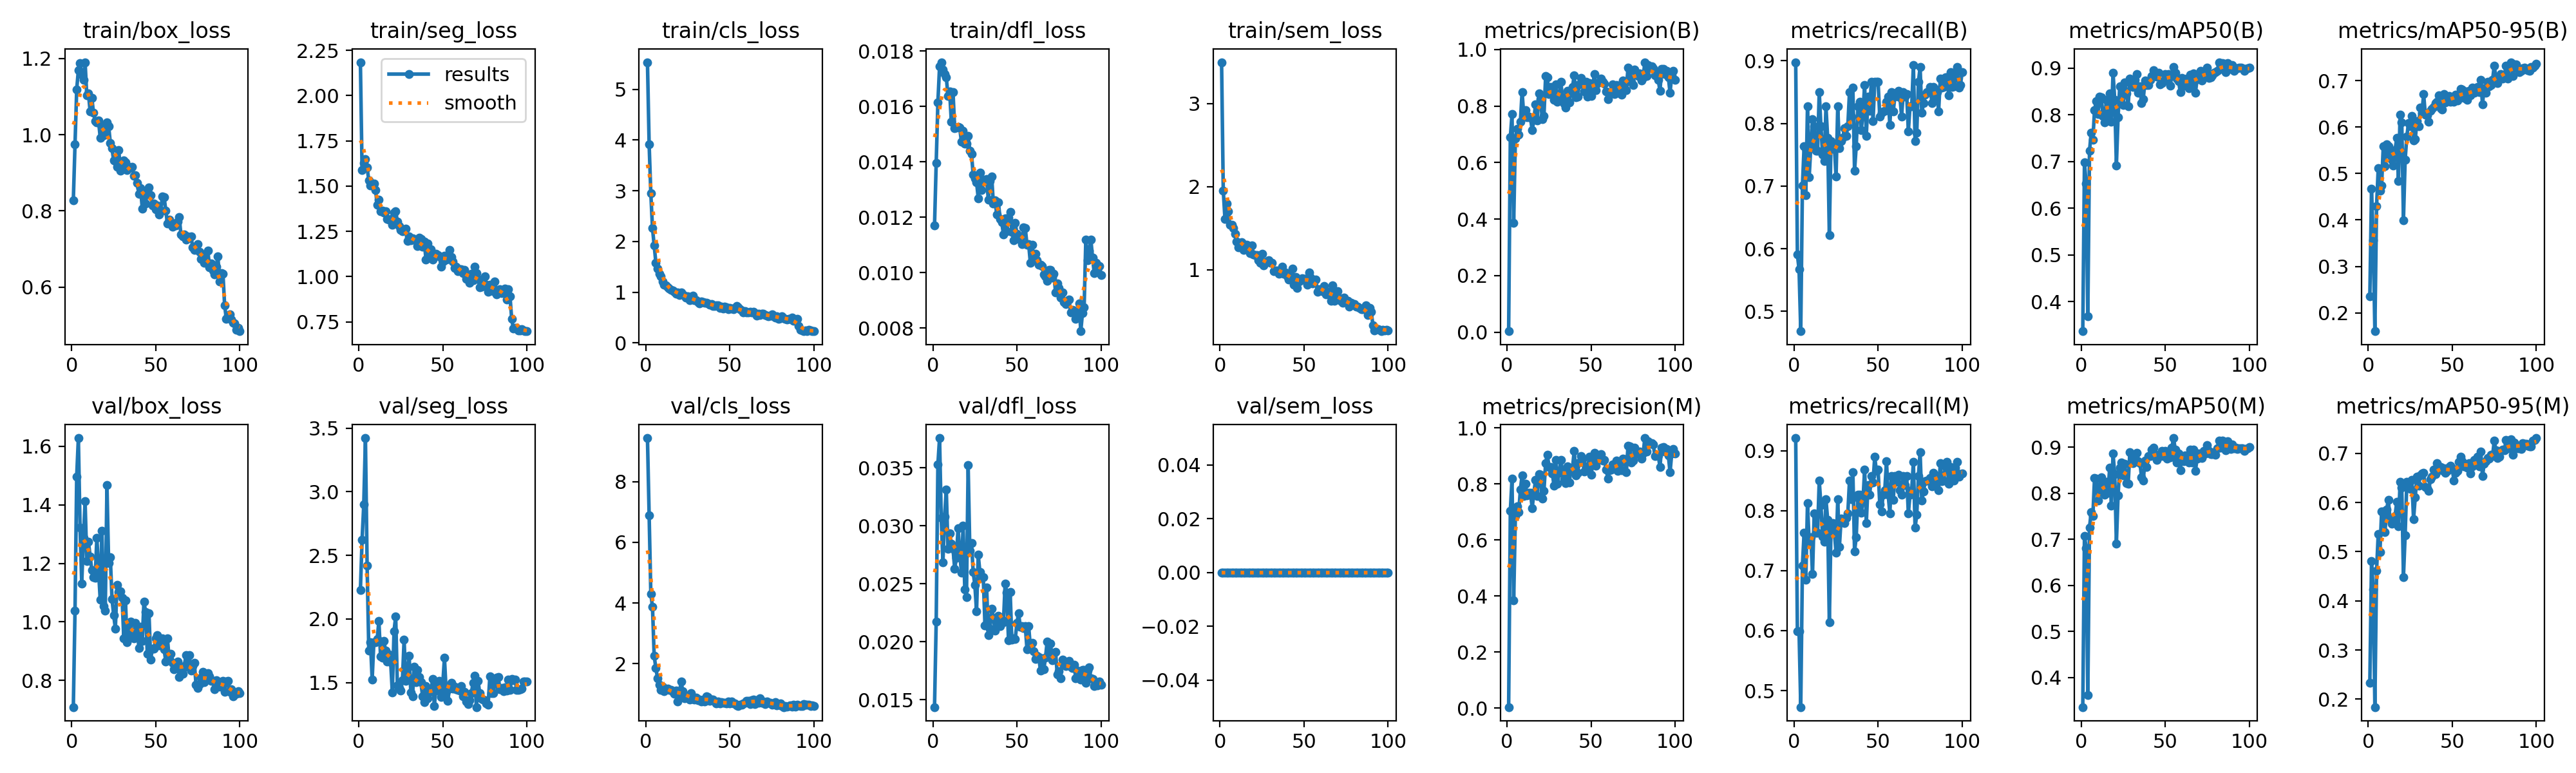

Values plotted in this chart, from the file beside it:
epoch, time, train/box_loss, train/seg_loss, train/cls_loss, train/dfl_loss, train/sem_loss, metrics/precision(B), metrics/recall(B), metrics/mAP50(B), metrics/mAP50-95(B), metrics/precision(M), metrics/recall(M), metrics/mAP50(M), metrics/mAP50-95(M), val/box_loss, val/seg_loss, val/cls_loss, val/dfl_loss, val/sem_loss, lr/pg0, lr/pg1, lr/pg2
1, 39.3, 0.8283, 2.185, 5.537, 0.01169, 3.499, 0.00317, 0.8976, 0.3365, 0.2354, 0.00325, 0.9213, 0.3358, 0.2326, 0.7086, 2.229, 9.438, 0.01437, 0, 0.0006545, 0.0006545, 0.0006545
2, 58.51, 0.9744, 1.59, 3.916, 0.01396, 1.954, 0.6893, 0.5906, 0.6976, 0.4669, 0.7035, 0.5984, 0.7079, 0.4811, 1.038, 2.62, 6.895, 0.02174, 0, 0.001308, 0.001308, 0.001308
3, 77.63, 1.119, 1.627, 2.948, 0.01615, 1.612, 0.7706, 0.5669, 0.652, 0.3569, 0.8185, 0.5984, 0.6813, 0.4227, 1.497, 2.899, 4.309, 0.0353, 0, 0.001949, 0.001949, 0.001949
4, 96.75, 1.17, 1.648, 2.262, 0.01745, 1.797, 0.3875, 0.4683, 0.3688, 0.1605, 0.3852, 0.4724, 0.3621, 0.1838, 1.629, 3.422, 3.868, 0.03758, 0, 0.001941, 0.001941, 0.001941
5, 116.1, 1.189, 1.602, 1.922, 0.0176, 1.704, 0.6857, 0.7008, 0.7224, 0.4291, 0.6867, 0.7087, 0.7252, 0.4611, 1.323, 2.42, 2.252, 0.03069, 0, 0.001921, 0.001921, 0.001921
6, 135.5, 1.157, 1.532, 1.584, 0.01734, 1.536, 0.7195, 0.7638, 0.7613, 0.5113, 0.7195, 0.7638, 0.7594, 0.5362, 1.131, 1.752, 1.86, 0.02685, 0, 0.001901, 0.001901, 0.001901
7, 154.9, 1.144, 1.504, 1.463, 0.01718, 1.542, 0.6991, 0.685, 0.746, 0.4624, 0.6991, 0.685, 0.7502, 0.4988, 1.288, 1.818, 1.521, 0.03082, 0, 0.001881, 0.001881, 0.001881
8, 174.4, 1.19, 1.514, 1.363, 0.01706, 1.498, 0.7449, 0.8268, 0.8099, 0.4748, 0.7806, 0.8123, 0.8328, 0.5813, 1.412, 1.525, 1.307, 0.03316, 0, 0.001861, 0.001861, 0.001861
9, 193.7, 1.103, 1.515, 1.308, 0.01639, 1.431, 0.85, 0.7138, 0.8292, 0.5588, 0.8315, 0.748, 0.8317, 0.5823, 1.207, 1.816, 1.145, 0.02805, 0, 0.001842, 0.001842, 0.001842
10, 213.1, 1.108, 1.479, 1.211, 0.01654, 1.336, 0.7657, 0.7638, 0.802, 0.516, 0.7578, 0.7559, 0.7848, 0.5392, 1.273, 1.82, 1.236, 0.02934, 0, 0.001822, 0.001822, 0.001822
11, 232.4, 1.061, 1.397, 1.147, 0.01545, 1.267, 0.7853, 0.8063, 0.8388, 0.5623, 0.8003, 0.6941, 0.8133, 0.5861, 1.224, 1.845, 1.105, 0.02847, 0, 0.001802, 0.001802, 0.001802
12, 251.6, 1.096, 1.425, 1.136, 0.01652, 1.318, 0.76, 0.7953, 0.8372, 0.5591, 0.76, 0.7953, 0.8353, 0.6048, 1.176, 1.985, 1.156, 0.02801, 0, 0.001782, 0.001782, 0.001782
13, 270.7, 1.058, 1.36, 1.092, 0.01522, 1.333, 0.7616, 0.7559, 0.7981, 0.5413, 0.7695, 0.7638, 0.8007, 0.5667, 1.153, 1.707, 1.176, 0.02631, 0, 0.001762, 0.001762, 0.001762
14, 289.9, 1.036, 1.364, 1.072, 0.01523, 1.24, 0.7579, 0.7559, 0.7831, 0.5293, 0.7688, 0.7638, 0.7966, 0.5572, 1.151, 1.697, 1.137, 0.02722, 0, 0.001743, 0.001743, 0.001743
15, 309, 1.032, 1.353, 1.04, 0.01527, 1.298, 0.7137, 0.8504, 0.8323, 0.5167, 0.7137, 0.8504, 0.8247, 0.5596, 1.288, 1.826, 1.131, 0.02981, 0, 0.001723, 0.001723, 0.001723
16, 328.2, 1.037, 1.359, 1.036, 0.01523, 1.298, 0.7509, 0.7953, 0.7966, 0.5499, 0.7683, 0.8093, 0.8004, 0.5728, 1.177, 1.751, 1.068, 0.02775, 0, 0.001703, 0.001703, 0.001703
17, 347.4, 0.9917, 1.32, 1, 0.01472, 1.271, 0.8055, 0.7502, 0.8451, 0.5765, 0.8138, 0.7572, 0.8555, 0.6008, 1.075, 1.668, 1.015, 0.02594, 0, 0.001683, 0.001683, 0.001683
18, 366.5, 1.023, 1.316, 0.966, 0.01513, 1.196, 0.7492, 0.7402, 0.7845, 0.4838, 0.7572, 0.748, 0.773, 0.5514, 1.311, 1.724, 1.12, 0.03002, 0, 0.001663, 0.001663, 0.001663
19, 385.8, 0.9987, 1.319, 0.9962, 0.01465, 1.288, 0.8439, 0.8268, 0.8901, 0.626, 0.8359, 0.8189, 0.8858, 0.6423, 1.054, 1.663, 0.7553, 0.02451, 0, 0.001644, 0.001644, 0.001644
20, 405.2, 1.009, 1.287, 0.945, 0.01466, 1.182, 0.8246, 0.7772, 0.8326, 0.6098, 0.8329, 0.7851, 0.8415, 0.6303, 1.039, 1.424, 1.019, 0.02384, 0, 0.001624, 0.001624, 0.001624
21, 424.4, 1.032, 1.352, 0.9983, 0.01493, 1.171, 0.7529, 0.622, 0.6914, 0.3997, 0.7478, 0.6142, 0.6909, 0.4485, 1.468, 1.904, 1.414, 0.03526, 0, 0.001604, 0.001604, 0.001604
22, 443.8, 1.023, 1.361, 0.962, 0.01441, 1.173, 0.7644, 0.7716, 0.7949, 0.5293, 0.7751, 0.7716, 0.7959, 0.5334, 1.201, 2.022, 1.097, 0.02788, 0, 0.001584, 0.001584, 0.001584
23, 463.3, 0.9785, 1.305, 0.9285, 0.01428, 1.114, 0.9061, 0.7598, 0.8614, 0.5794, 0.8753, 0.7795, 0.8553, 0.6415, 1.221, 1.476, 0.871, 0.02853, 0, 0.001564, 0.001564, 0.001564
24, 482.6, 0.9639, 1.279, 0.898, 0.01354, 1.084, 0.9003, 0.7638, 0.8588, 0.6089, 0.9052, 0.7638, 0.8672, 0.6375, 1.079, 1.46, 0.9248, 0.02601, 0, 0.001545, 0.001545, 0.001545
25, 501.8, 0.9318, 1.258, 0.9164, 0.01341, 1.193, 0.8423, 0.7148, 0.821, 0.6022, 0.8608, 0.7303, 0.8384, 0.6273, 1.023, 1.439, 0.8905, 0.0249, 0, 0.001525, 0.001525, 0.001525
26, 521, 0.9305, 1.249, 0.846, 0.01327, 1.052, 0.8681, 0.8268, 0.8687, 0.6233, 0.8599, 0.8189, 0.8645, 0.6464, 0.9769, 1.521, 0.8182, 0.02262, 0, 0.001505, 0.001505, 0.001505
27, 540.2, 0.9155, 1.259, 0.8737, 0.01269, 1.082, 0.8579, 0.7604, 0.8462, 0.5715, 0.8373, 0.7402, 0.8222, 0.5659, 1.126, 1.837, 1.035, 0.0275, 0, 0.001485, 0.001485, 0.001485
28, 559.5, 0.96, 1.265, 0.9294, 0.0136, 1.099, 0.8208, 0.7716, 0.8187, 0.5735, 0.7939, 0.7874, 0.8204, 0.6101, 1.102, 1.513, 0.8497, 0.02601, 0, 0.001465, 0.001465, 0.001465
29, 578.7, 0.9057, 1.197, 0.8379, 0.01298, 1.11, 0.8758, 0.7772, 0.8775, 0.6126, 0.8848, 0.7858, 0.8891, 0.6532, 1.104, 1.551, 0.8217, 0.02554, 0, 0.001446, 0.001446, 0.001446
30, 597.9, 0.9257, 1.223, 0.839, 0.01335, 1.085, 0.8139, 0.7923, 0.864, 0.6011, 0.8008, 0.7795, 0.8669, 0.6342, 1.082, 1.71, 0.8794, 0.02556, 0, 0.001426, 0.001426, 0.001426
31, 617.1, 0.9319, 1.202, 0.8033, 0.01331, 1.079, 0.832, 0.7799, 0.8591, 0.6414, 0.8404, 0.7878, 0.8659, 0.6551, 0.9445, 1.424, 0.8034, 0.02143, 0, 0.001406, 0.001406, 0.001406
32, 636.4, 0.9271, 1.212, 0.7839, 0.01337, 0.9782, 0.8861, 0.7953, 0.8742, 0.6307, 0.8861, 0.7953, 0.8778, 0.6592, 1.073, 1.391, 0.816, 0.02469, 0, 0.001386, 0.001386, 0.001386
33, 655.5, 0.9072, 1.203, 0.8162, 0.01263, 0.9906, 0.8318, 0.8504, 0.8878, 0.6708, 0.8487, 0.8504, 0.8883, 0.6603, 0.9294, 1.627, 0.7482, 0.02055, 0, 0.001366, 0.001366, 0.001366
34, 674.8, 0.915, 1.2, 0.805, 0.0133, 0.9869, 0.8085, 0.811, 0.8471, 0.6269, 0.8165, 0.8189, 0.8702, 0.6317, 0.9429, 1.504, 0.8209, 0.02113, 0, 0.001347, 0.001347, 0.001347
35, 694.1, 0.9144, 1.169, 0.7928, 0.01347, 0.9503, 0.7953, 0.8568, 0.8607, 0.6259, 0.8026, 0.8647, 0.866, 0.6296, 1.001, 1.602, 0.7636, 0.02285, 0, 0.001327, 0.001327, 0.001327
36, 713.3, 0.9164, 1.216, 0.788, 0.01249, 0.9868, 0.8529, 0.7244, 0.8251, 0.6114, 0.8622, 0.7323, 0.8342, 0.6231, 0.9538, 1.547, 0.9159, 0.0221, 0, 0.001307, 0.001307, 0.001307
37, 732.4, 0.8928, 1.209, 0.7834, 0.01262, 1.036, 0.813, 0.7638, 0.8339, 0.6356, 0.8046, 0.7559, 0.8282, 0.6467, 0.9424, 1.502, 0.9094, 0.02099, 0, 0.001287, 0.001287, 0.001287
38, 751.7, 0.8932, 1.164, 0.755, 0.0121, 0.9527, 0.8465, 0.8268, 0.8727, 0.639, 0.8465, 0.8268, 0.8717, 0.6524, 0.9957, 1.393, 0.7851, 0.022, 0, 0.001267, 0.001267, 0.001267
39, 771.1, 0.8737, 1.194, 0.7703, 0.01253, 0.9623, 0.8662, 0.8347, 0.8639, 0.6439, 0.8577, 0.8268, 0.857, 0.6664, 0.9801, 1.348, 0.8115, 0.02224, 0, 0.001248, 0.001248, 0.001248
40, 790.2, 0.8442, 1.095, 0.7256, 0.01194, 0.916, 0.9093, 0.7893, 0.8636, 0.6523, 0.9183, 0.7971, 0.8814, 0.6574, 0.9105, 1.474, 0.8251, 0.02137, 0, 0.001228, 0.001228, 0.001228
41, 809.5, 0.8604, 1.182, 0.7307, 0.01181, 0.8776, 0.8316, 0.8163, 0.874, 0.6541, 0.8316, 0.8163, 0.8815, 0.6801, 0.9824, 1.376, 0.7498, 0.02189, 0, 0.001208, 0.001208, 0.001208
42, 828.6, 0.8066, 1.113, 0.7337, 0.01138, 0.8956, 0.8325, 0.8612, 0.8827, 0.6679, 0.8401, 0.8687, 0.8945, 0.6729, 0.9346, 1.426, 0.686, 0.02167, 0, 0.001188, 0.001188, 0.001188
43, 847.7, 0.8497, 1.151, 0.7348, 0.01196, 1.014, 0.8761, 0.7795, 0.8951, 0.6405, 0.8761, 0.7795, 0.8983, 0.6726, 1.069, 1.433, 0.7478, 0.02503, 0, 0.001168, 0.001168, 0.001168
44, 867, 0.8188, 1.094, 0.6883, 0.01148, 0.8162, 0.8998, 0.8425, 0.8848, 0.6379, 0.8998, 0.8425, 0.885, 0.6663, 1.034, 1.531, 0.6861, 0.02422, 0, 0.001149, 0.001149, 0.001149
45, 886.2, 0.8541, 1.111, 0.7081, 0.01199, 0.9086, 0.8816, 0.8205, 0.8822, 0.6709, 0.8883, 0.8268, 0.8726, 0.6694, 0.8906, 1.317, 0.7428, 0.02014, 0, 0.001129, 0.001129, 0.001129
46, 905.4, 0.8624, 1.127, 0.6805, 0.0122, 0.7818, 0.8523, 0.8661, 0.8902, 0.6528, 0.8444, 0.8583, 0.879, 0.661, 1.029, 1.472, 0.7035, 0.02428, 0, 0.001109, 0.001109, 0.001109
47, 924.5, 0.8418, 1.119, 0.7176, 0.01147, 0.8591, 0.8856, 0.8032, 0.8651, 0.6634, 0.8636, 0.8474, 0.8814, 0.6639, 0.8716, 1.439, 0.7082, 0.02016, 0, 0.001089, 0.001089, 0.001089
48, 943.9, 0.8148, 1.113, 0.6962, 0.01117, 0.8687, 0.8329, 0.8661, 0.8671, 0.6674, 0.8564, 0.8898, 0.8926, 0.6722, 0.9074, 1.515, 0.6952, 0.02029, 0, 0.001069, 0.001069, 0.001069
49, 963.2, 0.8192, 1.056, 0.6666, 0.0118, 0.8975, 0.8819, 0.8661, 0.8722, 0.6541, 0.8965, 0.8661, 0.8811, 0.6751, 0.9083, 1.387, 0.752, 0.02022, 0, 0.00105, 0.00105, 0.00105
50, 982.6, 0.8048, 1.084, 0.6937, 0.01141, 0.8883, 0.8356, 0.8661, 0.8872, 0.6592, 0.8337, 0.8684, 0.8925, 0.6701, 0.944, 1.488, 0.6917, 0.02163, 0, 0.00103, 0.00103, 0.00103
51, 1002, 0.8134, 1.116, 0.6754, 0.01129, 0.8855, 0.868, 0.811, 0.8753, 0.6552, 0.868, 0.811, 0.8753, 0.6449, 0.9536, 1.696, 0.7536, 0.02246, 0, 0.00101, 0.00101, 0.00101
52, 1021, 0.7905, 1.096, 0.6606, 0.01119, 0.8189, 0.9121, 0.8168, 0.8868, 0.6703, 0.9103, 0.7992, 0.8818, 0.6607, 0.9197, 1.435, 0.7001, 0.02132, 0, 0.0009902, 0.0009902, 0.0009902
53, 1040, 0.8005, 1.103, 0.6835, 0.01103, 0.9631, 0.8558, 0.8189, 0.8621, 0.6577, 0.8644, 0.8268, 0.8775, 0.6638, 0.9302, 1.359, 0.6878, 0.02135, 0, 0.0009704, 0.0009704, 0.0009704
54, 1060, 0.838, 1.146, 0.7254, 0.01163, 0.9063, 0.8814, 0.8196, 0.8853, 0.6686, 0.8983, 0.8347, 0.899, 0.6822, 0.9433, 1.453, 0.635, 0.02119, 0, 0.0009506, 0.0009506, 0.0009506
55, 1079, 0.8368, 1.107, 0.701, 0.0116, 0.832, 0.8856, 0.8347, 0.9019, 0.6824, 0.889, 0.8824, 0.9199, 0.6933, 0.9062, 1.496, 0.6119, 0.02134, 0, 0.0009308, 0.0009308, 0.0009308
56, 1098, 0.8005, 1.084, 0.6624, 0.011, 0.8503, 0.8967, 0.8425, 0.8898, 0.6805, 0.9064, 0.8268, 0.8949, 0.6838, 0.8642, 1.451, 0.6556, 0.01936, 0, 0.000911, 0.000911, 0.000911
57, 1117, 0.7663, 1.049, 0.6332, 0.01103, 0.8788, 0.8862, 0.7973, 0.8781, 0.6631, 0.8839, 0.7953, 0.8666, 0.6738, 0.9425, 1.469, 0.6548, 0.02135, 0, 0.0008912, 0.0008912, 0.0008912
58, 1137, 0.7778, 1.055, 0.5988, 0.01035, 0.7358, 0.878, 0.8504, 0.8719, 0.6773, 0.8862, 0.8583, 0.8858, 0.6771, 0.8738, 1.45, 0.6993, 0.01956, 0, 0.0008714, 0.0008714, 0.0008714
59, 1156, 0.7658, 1.031, 0.6205, 0.01101, 0.7629, 0.8515, 0.8189, 0.8483, 0.6591, 0.8523, 0.8179, 0.8504, 0.6706, 0.8911, 1.446, 0.7193, 0.01989, 0, 0.0008516, 0.0008516, 0.0008516
60, 1175, 0.7593, 1.041, 0.6054, 0.01059, 0.7557, 0.8243, 0.8425, 0.8789, 0.6783, 0.8192, 0.8583, 0.8813, 0.6795, 0.8594, 1.437, 0.7708, 0.01919, 0, 0.0008318, 0.0008318, 0.0008318
... 40 more rows
